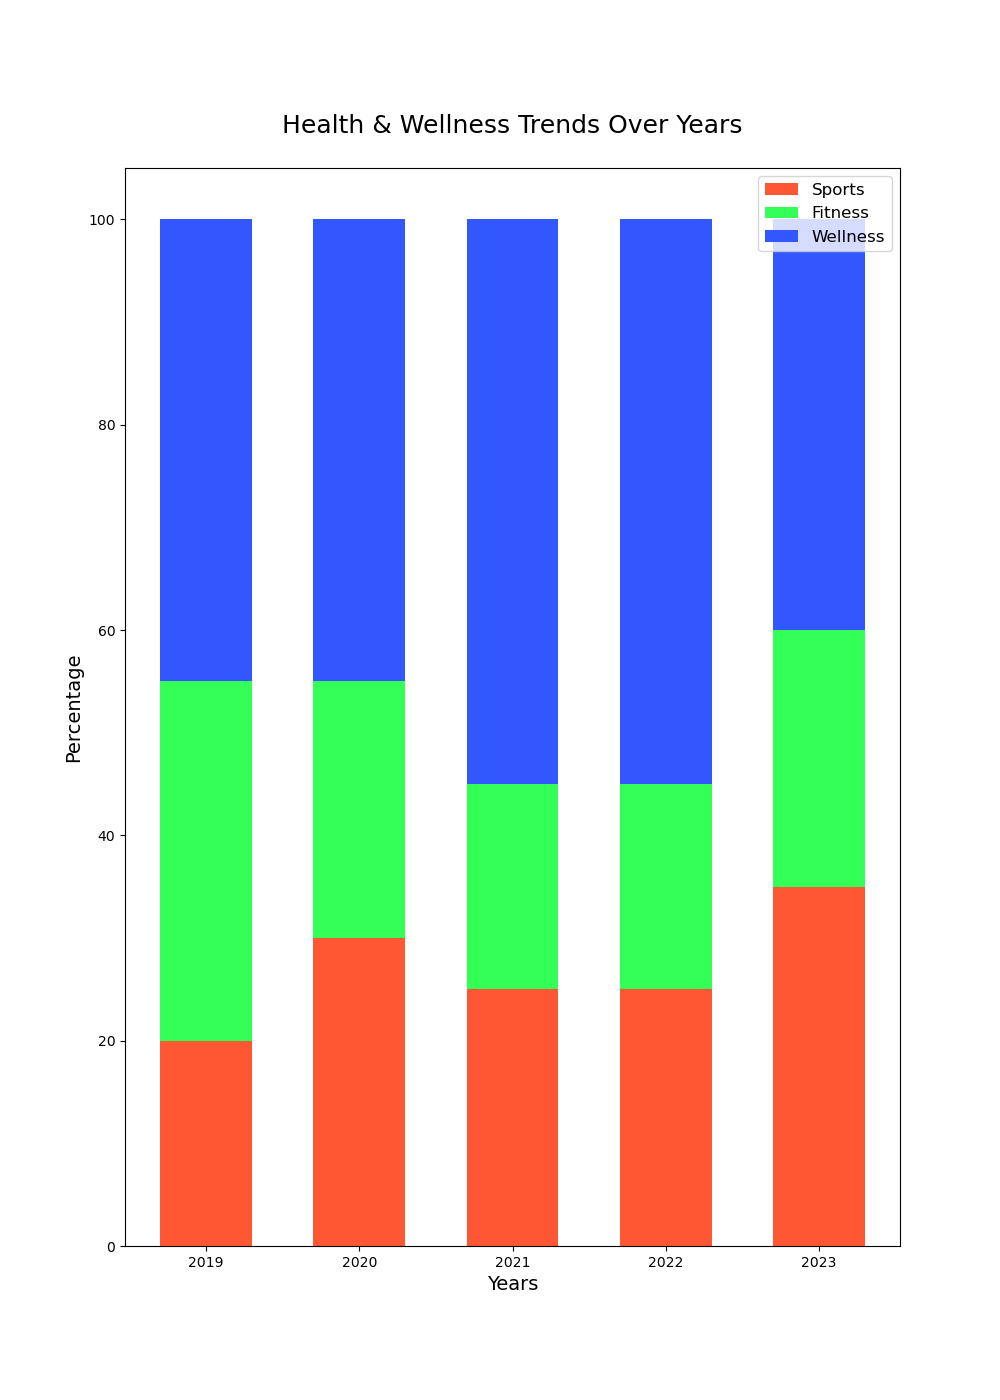

Values plotted in this chart, from the file beside it:
Category, 2019, 2020, 2021, 2022, 2023
Sports, 20, 30, 25, 25, 35
Fitness, 35, 25, 20, 20, 25
Wellness, 45, 45, 55, 55, 40
